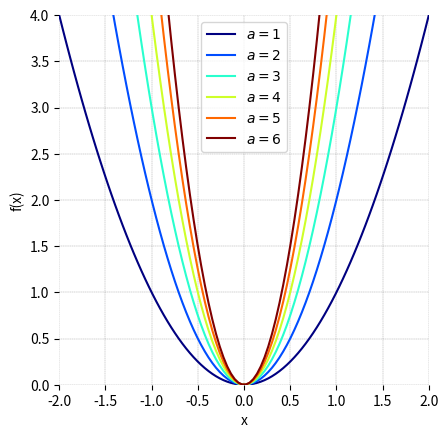

The matplotlib source for this figure:

###############
# Authored by Weisheng Jiang
# Book 3  |  From Basic Arithmetic to Machine Learning
# Published and copyrighted by Tsinghua University Press
# Beijing, China, 2022
###############

# Bk3_Ch11_02

import numpy as np
import matplotlib.pyplot as plt

a_array = np.linspace(1,6,6)
x_array = np.linspace(-2,2,100)

aa, xx = np.meshgrid(a_array,x_array)
ww = aa*xx**2

fig, ax = plt.subplots()

colors = plt.cm.jet(np.linspace(0,1,6))

for i in np.linspace(1,6,6):
    plt.plot(x_array,ww[:,int(i)-1],
             color = colors[int(i)-1],
             label = '$a = {lll:.0f}$'.format(lll = a_array[int(i)-1]))

plt.xlabel('x'); plt.ylabel('f(x)')
plt.legend()
plt.xticks(np.arange(-2, 2.5, step=0.5)); plt.yticks(np.arange(0, 4.5,  step=0.5))
plt.axis('scaled')
ax.set_xlim(-2,2); ax.set_ylim(0,4)
ax.spines['top'].set_visible(False)
ax.spines['right'].set_visible(False)
ax.spines['bottom'].set_visible(False)
ax.spines['left'].set_visible(False)
ax.grid(linestyle='--', linewidth=0.25, color=[0.5,0.5,0.5])
